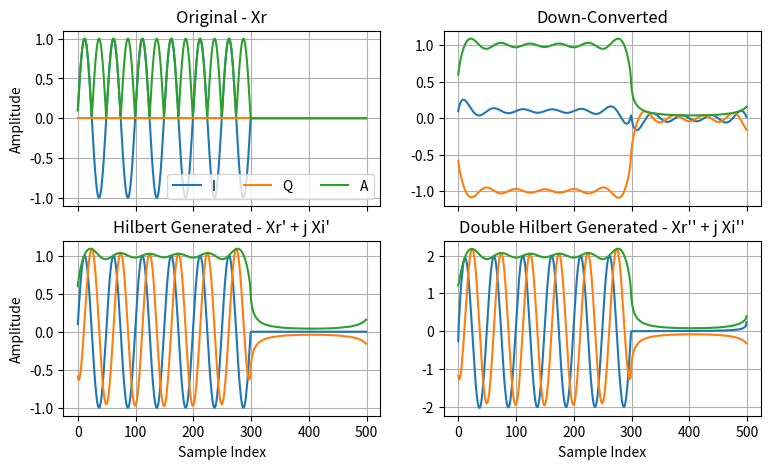

Generate this figure with matplotlib:
%matplotlib inline

import matplotlib
import numpy as np

def hilbert(x):
    nfft = int(np.power(2, np.ceil(np.log2(len(x)))))
    xf = np.fft.fft(x, nfft)
    H = int(nfft / 2)
    # Numpy's FFT module has a default normalization of 1 / N already
    xf[1:H] *= 2.0
    xf[H:nfft] = 0
    y = np.fft.ifft(xf, nfft)
    return y[0:len(x)]

def downConvert(x, omega):
    s = np.exp(-1j * omega * np.arange(len(x)))
    return np.multiply(s, hilbert(x))

N = 300
n = np.arange(N + 200)
x = np.sin(0.02 * 2.0 * np.pi * n + 0.1)
x[-200::] = 0
np.sqrt(np.sum(np.abs(x) ** 2))

xc = hilbert(x)
np.sqrt(np.sum(np.abs(xc[0:N]) ** 2))

xc2 = hilbert(xc)
np.sqrt(np.sum(np.abs(xc2[0:N]) ** 2))

d = downConvert(x, 0.02 * 2.0 * np.pi)
np.sqrt(np.sum(np.abs(d) ** 2))

fig = matplotlib.pyplot.figure(figsize=(9, 5), dpi=100)

ax = matplotlib.pyplot.subplot(221)
matplotlib.pyplot.plot(n, x.real, label='I')
matplotlib.pyplot.plot(n, x.imag, label='Q')
matplotlib.pyplot.plot(n, np.abs(x), label='A')
matplotlib.pyplot.grid()
matplotlib.pyplot.legend(ncol=3)
matplotlib.pyplot.ylabel('Amplitude')
matplotlib.pyplot.title('Original - Xr')
ax.tick_params(labelbottom=False)

ax = matplotlib.pyplot.subplot(222)
matplotlib.pyplot.plot(n, d.real)
matplotlib.pyplot.plot(n, d.imag)
matplotlib.pyplot.plot(n, np.abs(d))
matplotlib.pyplot.grid()
matplotlib.pyplot.title('Down-Converted')
ax.tick_params(labelbottom=False)

ax = matplotlib.pyplot.subplot(223)
matplotlib.pyplot.plot(n, xc.real)
matplotlib.pyplot.plot(n, xc.imag)
matplotlib.pyplot.plot(n, np.abs(xc))
matplotlib.pyplot.grid()
matplotlib.pyplot.ylabel('Amplitude')
matplotlib.pyplot.xlabel('Sample Index')
matplotlib.pyplot.title('Hilbert Generated - Xr\' + j Xi\'')

ax = matplotlib.pyplot.subplot(224)
matplotlib.pyplot.plot(n, xc2.real)
matplotlib.pyplot.plot(n, xc2.imag)
matplotlib.pyplot.plot(n, np.abs(xc2))
matplotlib.pyplot.grid()
matplotlib.pyplot.xlabel('Sample Index')
matplotlib.pyplot.title('Double Hilbert Generated - Xr\'\' + j Xi\'\'')

